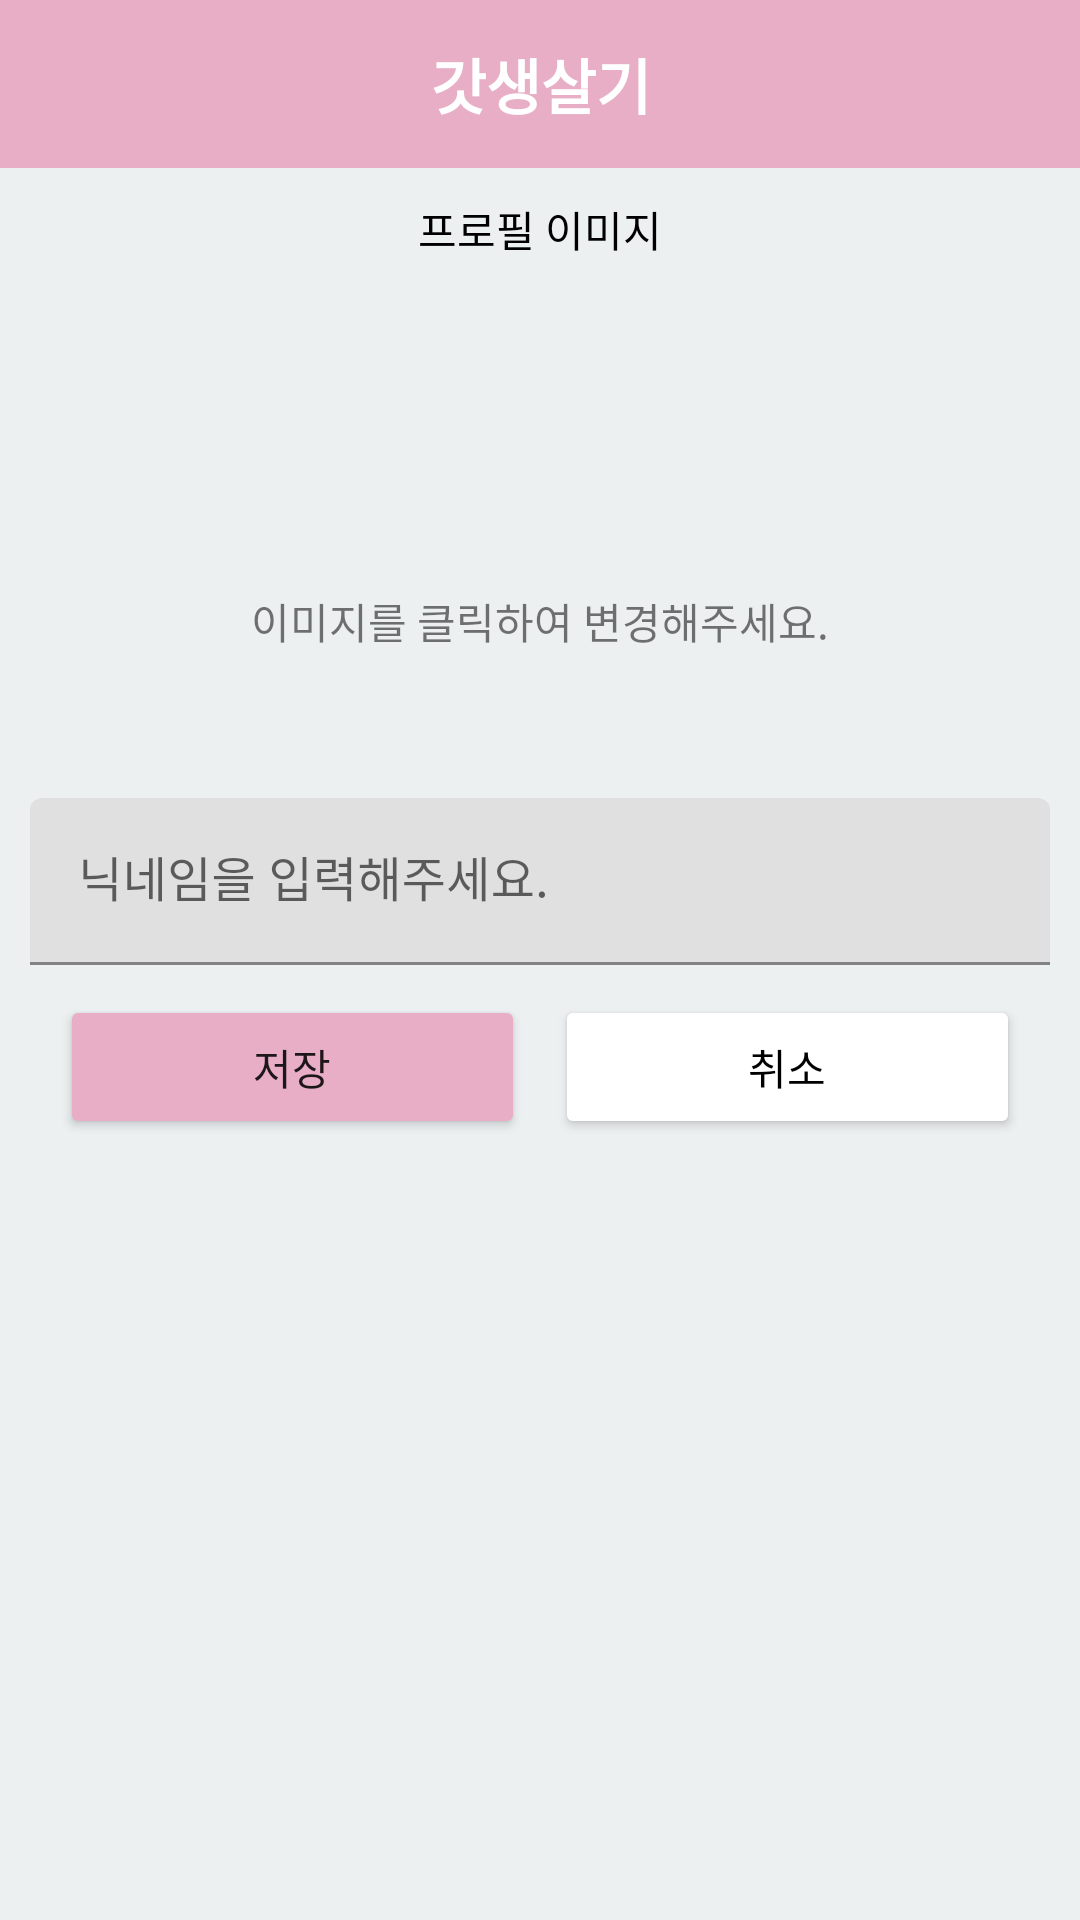

Write the Android layout XML for this screen, with the resource values it uses.
<!-- AndroidManifest.xml: application theme Theme.godlife -->
<!-- res/layout/activity_profile.xml -->
<?xml version="1.0" encoding="utf-8"?>
<LinearLayout xmlns:android="http://schemas.android.com/apk/res/android"
    xmlns:app="http://schemas.android.com/apk/res-auto"
    xmlns:tools="http://schemas.android.com/tools"
    android:layout_width="match_parent"
    android:layout_height="match_parent"
    tools:context=".ProfileActivity"
    android:background="@color/colorOtillaWhite"
    android:orientation="vertical">



    <com.google.android.material.appbar.AppBarLayout
        android:layout_width="match_parent"
        android:layout_height="wrap_content">

        <include layout="@layout/toolbar"></include>

    </com.google.android.material.appbar.AppBarLayout>





    <LinearLayout
        android:layout_width="match_parent"
        android:layout_height="match_parent"
        android:orientation="vertical"
        android:padding="10dp">

        <LinearLayout
            android:layout_width="match_parent"
            android:layout_height="200dp"
            android:orientation="vertical">
            <TextView
                android:layout_width="match_parent"
                android:layout_height="wrap_content"
                android:layout_gravity="center"
                android:gravity="center"
                android:text="프로필 이미지"
                android:textColor="@color/black"/>



            <ImageView
                android:layout_marginTop="5dp"
                android:id="@+id/ivProfile"
                android:layout_width="100dp"
                android:layout_height="100dp"
                android:layout_gravity="center"
                android:src="@drawable/nonperson"/>


            <TextView
                android:layout_marginTop="5dp"
                android:layout_width="match_parent"
                android:layout_height="wrap_content"
                android:layout_gravity="center"
                android:gravity="center"
                android:text="이미지를 클릭하여 변경해주세요."/>



        </LinearLayout>

        <com.google.android.material.textfield.TextInputLayout
            android:layout_width="match_parent"
            android:layout_height="wrap_content">
            <EditText
                android:id="@+id/etNickname"
                android:layout_width="match_parent"
                android:layout_height="match_parent"
                android:hint="닉네임을 입력해주세요."/>
        </com.google.android.material.textfield.TextInputLayout>

        <LinearLayout
            android:layout_width="match_parent"
            android:layout_height="wrap_content"
            android:orientation="horizontal"
            android:layout_margin="5dp">
            <Button
                android:id="@+id/btnSave"
                android:backgroundTint="@color/colorPersonal"
                android:layout_width="wrap_content"
                android:layout_height="wrap_content"
                android:layout_weight="1"
                android:text="저장"
                android:layout_margin="5dp"/>

            <Button
                android:id="@+id/btnCancel"
                android:backgroundTint="@color/white"
                android:layout_width="wrap_content"
                android:layout_height="wrap_content"
                android:textColor="@color/black"
                android:layout_weight="1"
                android:text="취소"
                android:layout_margin="5dp"/>

        </LinearLayout>



    </LinearLayout>
</LinearLayout>
<!-- res/layout/toolbar.xml (included above) -->
<?xml version="1.0" encoding="utf-8"?>
<androidx.appcompat.widget.Toolbar   xmlns:android="http://schemas.android.com/apk/res/android"
    android:layout_width="match_parent"
    android:layout_height="wrap_content"
    android:background="@color/colorPersonal">

    <LinearLayout
        android:layout_width="match_parent"
        android:layout_height="wrap_content"
        android:orientation="horizontal">


    <ImageView
        android:id="@+id/toolbar_leftmenu"
        android:layout_width="30dp"
        android:layout_height="30dp"
        android:src="@drawable/agm_more"
        android:layout_gravity="center"
        android:visibility="invisible"/>


    <TextView
        android:background="@color/colorPersonal"
        android:text="갓생살기"
        android:textColor="@color/white"
        android:id="@+id/ss"
        android:textSize="20sp"
        android:layout_width="wrap_content"
        android:layout_height="wrap_content"
        android:textStyle="bold"
        android:layout_gravity="center"
        android:layout_weight="1"
        android:gravity="center"/>
    <TextView
        android:layout_width="30dp"
        android:layout_height="30dp"
        android:layout_marginRight="15dp"
        android:layout_gravity="center"/>
    </LinearLayout>

</androidx.appcompat.widget.Toolbar>
<!-- resources referenced by this layout -->
<resources>
  <color name="black">#FF000000</color>
  <color name="colorOtillaWhite">#ecf0f1</color>
  <color name="colorPersonal">#E7AEC5</color>
  <color name="white">#FFFFFFFF</color>
  <style name="Theme.godlife" parent="Theme.MaterialComponents.DayNight.NoActionBar">
          
          <item name="colorPrimary">@color/purple_500</item>
          <item name="colorPrimaryVariant">@color/purple_700</item>
          <item name="colorOnPrimary">@color/white</item>
          
          <item name="colorSecondary">@color/teal_200</item>
          <item name="colorSecondaryVariant">@color/teal_700</item>
          <item name="colorOnSecondary">@color/black</item>
          
          <item name="android:statusBarColor" tools:targetApi="l">?attr/colorPrimaryVariant</item>
          
          <item name="android:windowFullscreen">true</item>
          <item name="android:windowActivityTransitions">true</item>
      </style>
  <color name="purple_500">#FF6200EE</color>
  <color name="purple_700">#FF3700B3</color>
  <color name="teal_200">#FF03DAC5</color>
  <color name="teal_700">#FF018786</color>
</resources>
